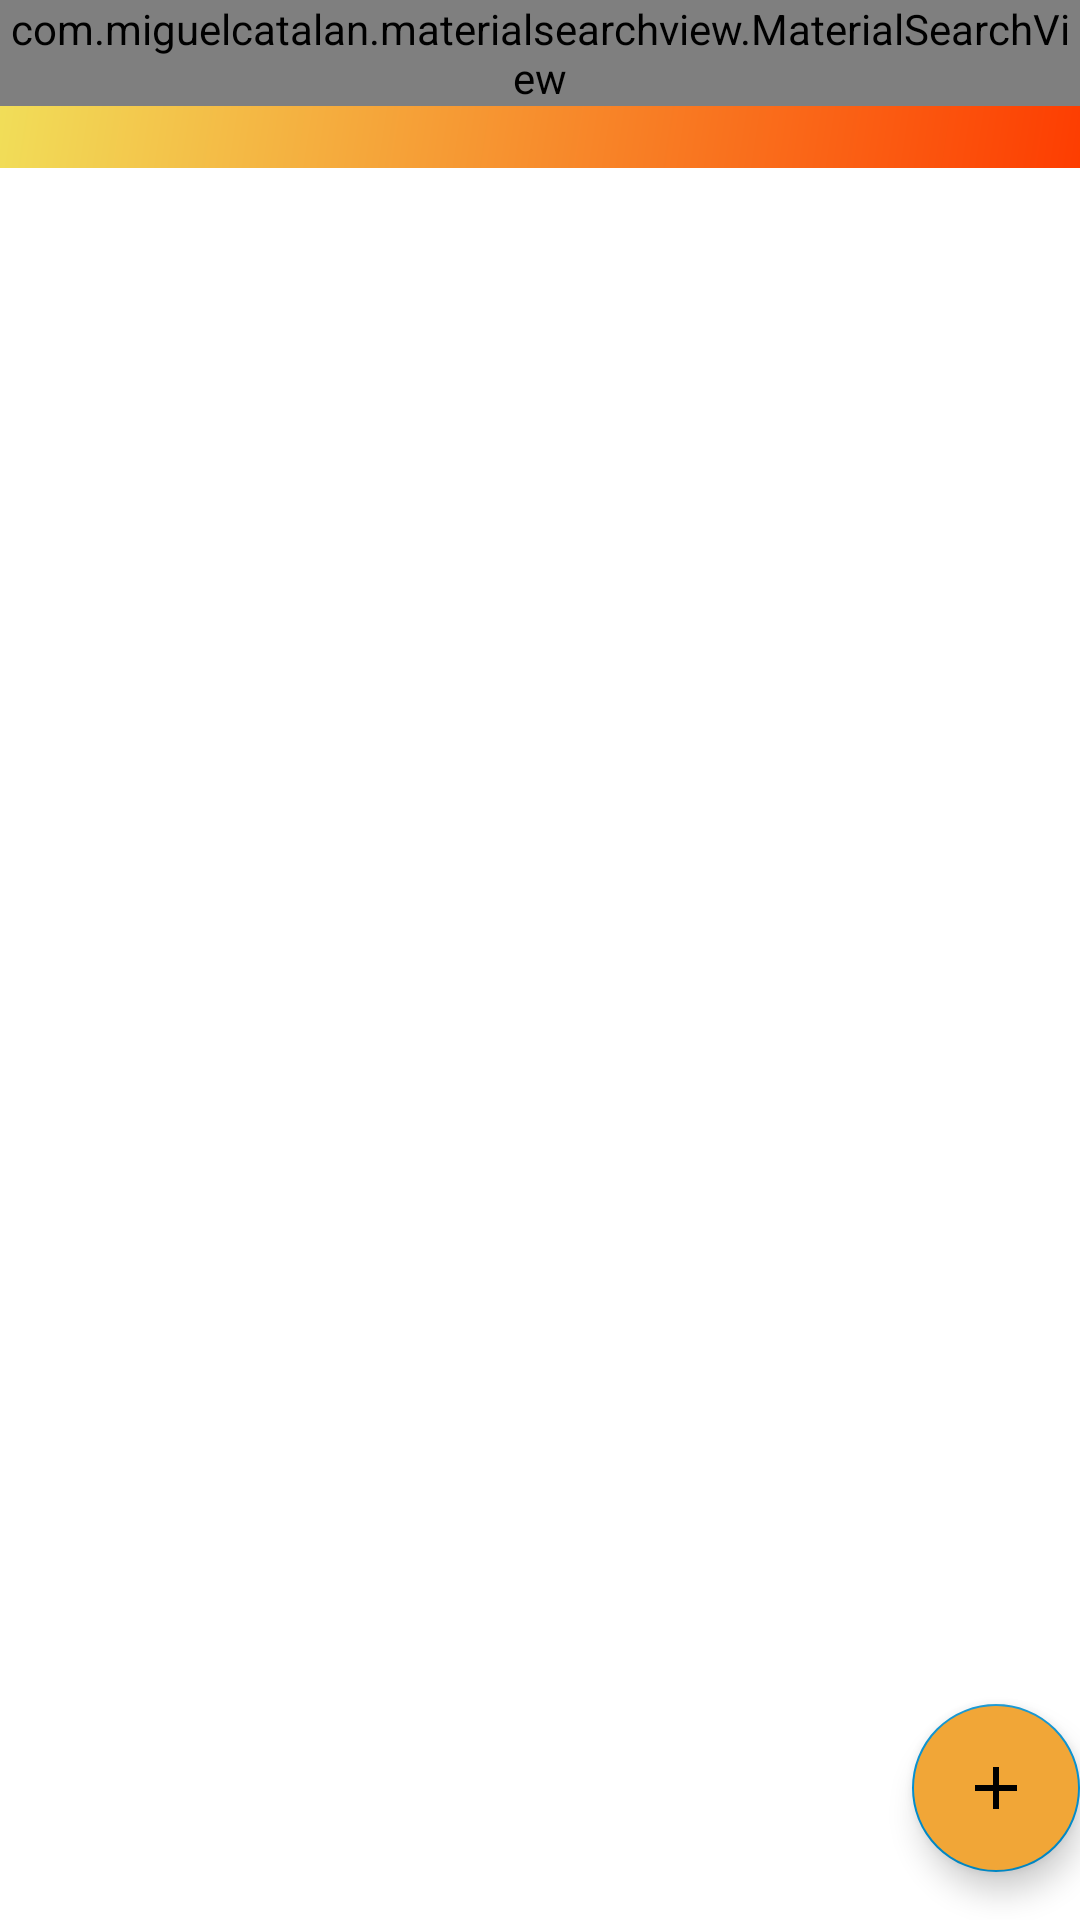

The Android layout XML behind this screen, and the referenced resources:
<!-- AndroidManifest.xml: activity theme Theme.AppCeV.NoActionBar -->
<!-- res/layout/activity_meus_anuncios.xml -->
<?xml version="1.0" encoding="utf-8"?>
<androidx.coordinatorlayout.widget.CoordinatorLayout xmlns:android="http://schemas.android.com/apk/res/android"
    xmlns:app="http://schemas.android.com/apk/res-auto"
    xmlns:tools="http://schemas.android.com/tools"
    android:layout_width="match_parent"
    android:layout_height="match_parent"
    android:layout_margin="8dp"
    android:background="@color/white"
    tools:context=".activity.MeusAnunciosActivity">


    <include layout="@layout/content_meus_anuncios" />


    <com.google.android.material.floatingactionbutton.FloatingActionButton
        android:id="@+id/fab"
        android:layout_width="wrap_content"
        android:layout_height="wrap_content"
        android:layout_gravity="bottom|end"
        android:layout_marginEnd="@dimen/fab_margin"
        android:layout_marginBottom="16dp"
        android:background="#FFFFFF"
        android:backgroundTint="#F1A637"
        app:srcCompat="@drawable/ic_adicionar_24dp"
        tools:ignore="SpeakableTextPresentCheck" />

</androidx.coordinatorlayout.widget.CoordinatorLayout>
<!-- res/layout/content_meus_anuncios.xml (included above) -->
<?xml version="1.0" encoding="utf-8"?>
<androidx.constraintlayout.widget.ConstraintLayout xmlns:android="http://schemas.android.com/apk/res/android"
    xmlns:app="http://schemas.android.com/apk/res-auto"
    xmlns:tools="http://schemas.android.com/tools"
    android:layout_width="match_parent"
    android:layout_height="match_parent">

    <include
        android:id="@+id/include"
        layout="@layout/toolbar" />

    <androidx.recyclerview.widget.RecyclerView
        android:id="@+id/recyclerAnuncios"
        android:layout_width="0dp"
        android:layout_height="0dp"
        android:layout_marginStart="8dp"
        android:layout_marginEnd="8dp"
        app:layout_constraintBottom_toBottomOf="parent"
        app:layout_constraintEnd_toEndOf="parent"
        app:layout_constraintStart_toStartOf="parent"
        app:layout_constraintTop_toBottomOf="@+id/include"
        android:scrollbars="vertical"/>
</androidx.constraintlayout.widget.ConstraintLayout>
<!-- res/layout/toolbar.xml (included above) -->
<?xml version="1.0" encoding="utf-8"?>
<FrameLayout xmlns:android="http://schemas.android.com/apk/res/android"
    android:layout_width="match_parent"
    android:layout_height="wrap_content">

    <androidx.appcompat.widget.Toolbar
        android:id="@+id/toolbarPrincipal"
        android:layout_width="match_parent"
        android:layout_height="wrap_content"
        android:background="@drawable/fundo_degrade"
        android:minHeight="?attr/actionBarSize"
        android:theme="?attr/actionBarTheme" />


    <com.miguelcatalan.materialsearchview.MaterialSearchView
        android:id="@+id/materialSearchPrincipal"
        android:layout_width="match_parent"
        android:layout_height="wrap_content" />

</FrameLayout>
<!-- resources referenced by this layout -->
<resources>
  <color name="white">#FFFFFFFF</color>
  <!-- drawable fundo_degrade (drawable-v24) -->
  <?xml version="1.0" encoding="utf-8"?>
  <shape xmlns:android="http://schemas.android.com/apk/res/android"
      android:shape="rectangle">
  
      <gradient
          android:startColor="#FD3D01"
          android:endColor="#F1E05A"
          android:angle="135">
  
  
      </gradient>
  
  </shape>
  <!-- drawable ic_adicionar_24dp (drawable-v24) -->
  <vector android:height="24dp" android:tint="#00FB3D03"
      android:viewportHeight="24" android:viewportWidth="24"
      android:width="24dp" xmlns:android="http://schemas.android.com/apk/res/android">
      <path android:fillColor="@color/white" android:pathData="M19,13h-6v6h-2v-6H5v-2h6V5h2v6h6v2z"/>
  </vector>
  <style name="Theme.AppCeV.NoActionBar">
          <item name="windowActionBar">false</item>
          <item name="windowNoTitle">true</item>
      </style>
</resources>
